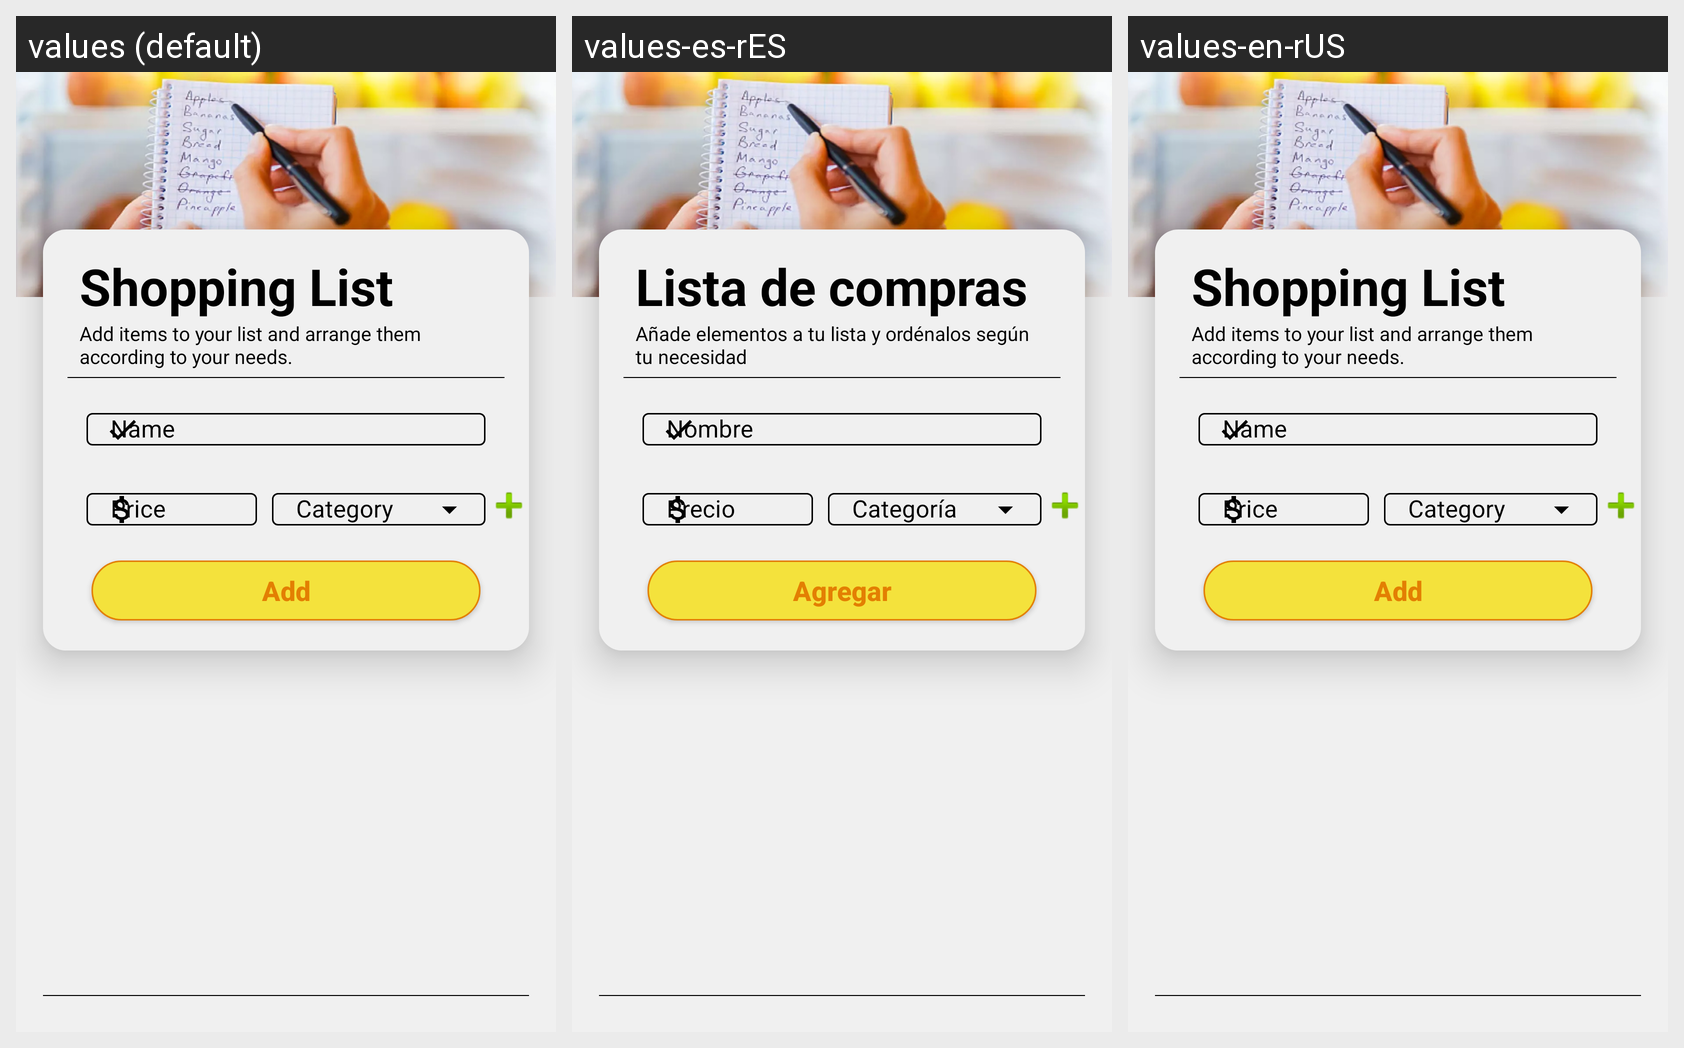

Here is an Android app screen in its default locale and in the app's own translations. Write out the translated-string differences for the strings that appear on this screen.
Android screen res/layout/activity_main.xml rendered under 3 locales, left to right: values (default), values-es-rES, values-en-rUS. Device: Nexus 5 (rendered at 1080×1920; each locale shown at half size, 540×960, under a caption strip naming it); theme Theme.MyList.
Strings drawn on this screen, with the default value and each locale's value (text and hints the layout hard-codes appear in the picture but are not listed):

list_tittle
  values: Shopping List
  values-es-rES: Lista de compras
  values-en-rUS: Shopping List

text_box_main
  values: Add items to your list and arrange them according to your needs.
  values-es-rES: Añade elementos a tu lista y ordénalos según tu necesidad
  values-en-rUS: Add items to your list and arrange them according to your needs.

name
  values: Name
  values-es-rES: Nombre
  values-en-rUS: Name

price
  values: Price
  values-es-rES: Precio
  values-en-rUS: Price

add
  values: Add
  values-es-rES: Agregar
  values-en-rUS: Add

select_all
  values: Select all
  values-es-rES: Seleccionar todo
  values-en-rUS: Select all
